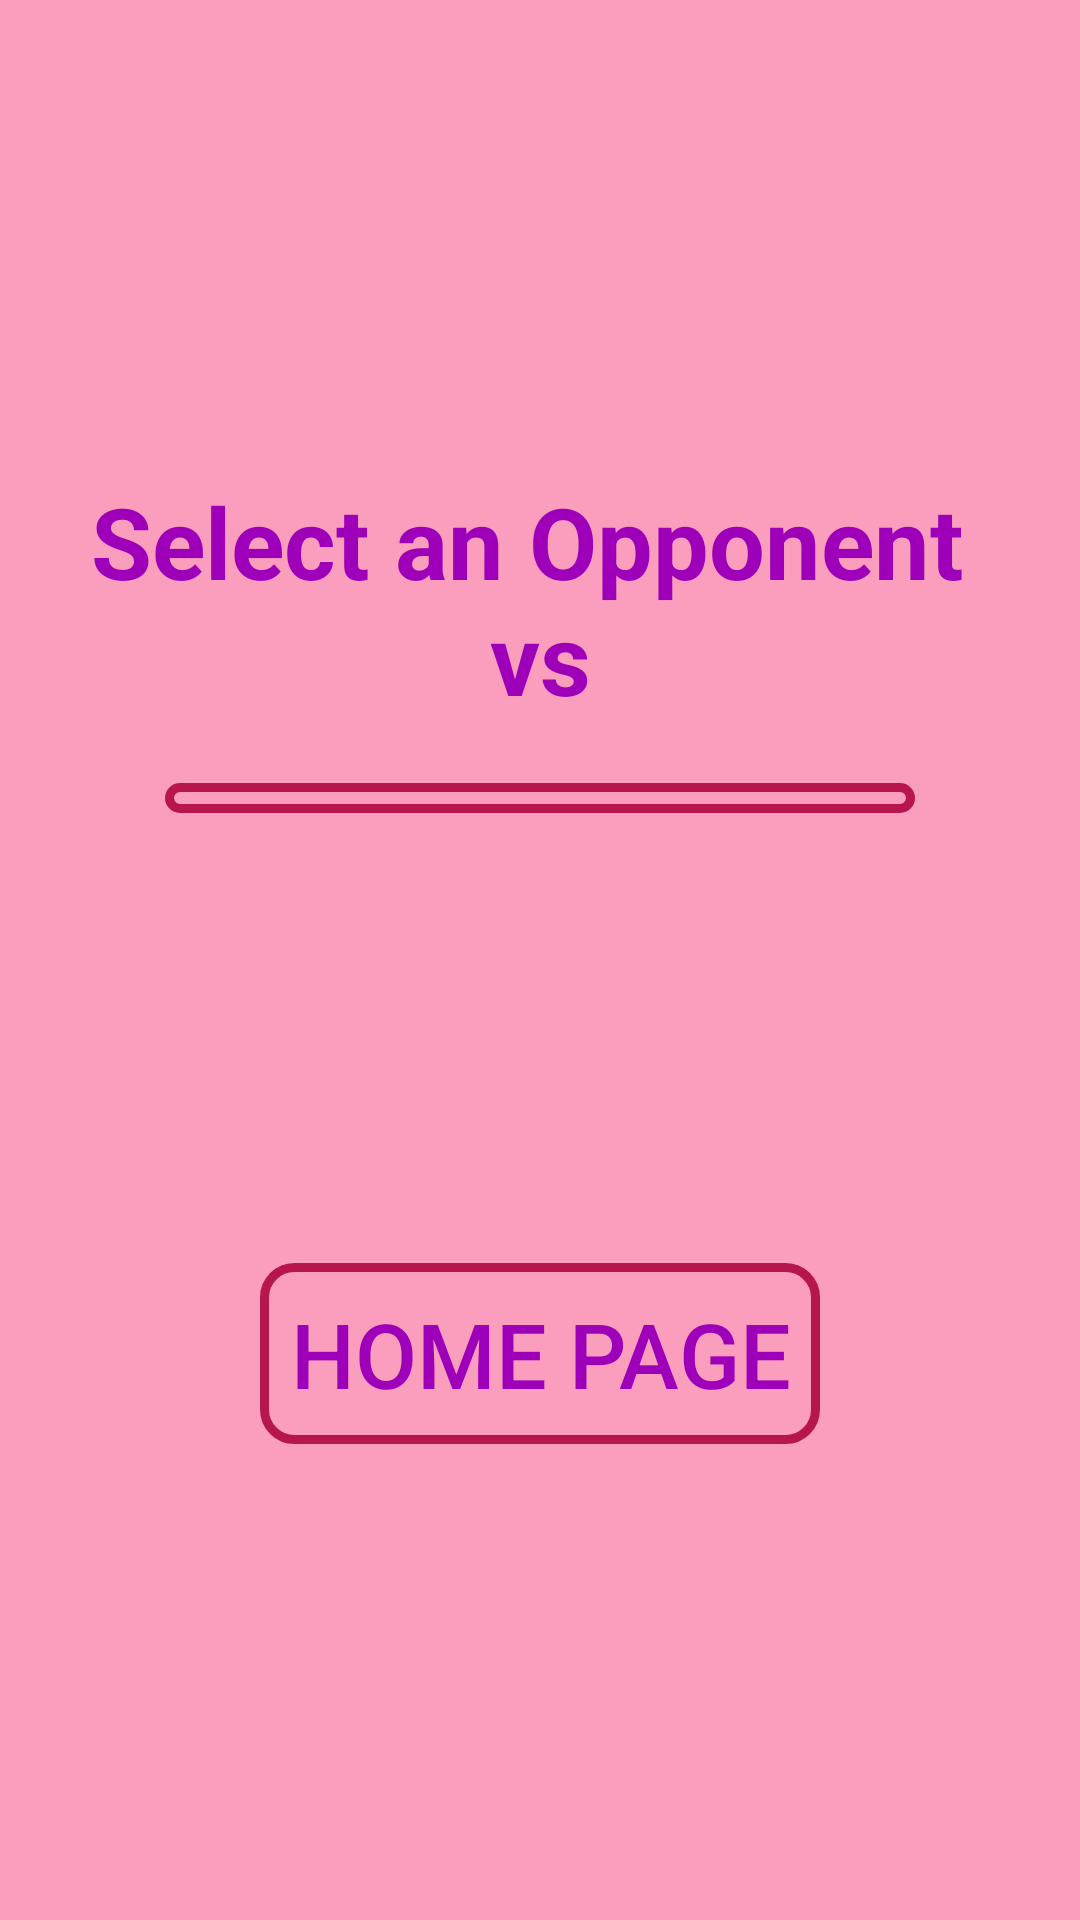

Produce the Android XML layout that renders to this screen, including the resource entries it uses.
<!-- AndroidManifest.xml: application theme Theme.TicTacToe -->
<!-- res/layout/activity_pick_opponent.xml -->
<?xml version="1.0" encoding="utf-8"?>
<LinearLayout xmlns:android="http://schemas.android.com/apk/res/android"
    android:layout_width="match_parent"
    android:layout_height="match_parent"
    android:gravity="center"
    android:orientation="vertical">

    <TextView
        android:id="@+id/textView_pickOpponent"
        android:layout_width="wrap_content"
        android:layout_height="wrap_content"
        android:text="@string/pickOpponent"
        android:textAlignment="center"
        android:textColor="@color/lavender"
        android:textDirection="firstStrong"
        android:textSize="33sp"
        android:textStyle="bold" />

    <ListView
        android:id="@+id/listView_opponents"
        android:layout_width="250dp"
        android:layout_height="wrap_content"
        android:layout_marginTop="20dp"
        android:layout_marginBottom="50dp"
        android:background="@drawable/border"
        android:divider="@color/darkPink"
        android:dividerHeight="3dp"
        android:paddingStart="5dp"
        android:paddingTop="5dp"
        android:paddingEnd="5dp"
        android:paddingBottom="5dp"
        android:textAlignment="center" >

    </ListView>

    <Button
        android:id="@+id/button_homePage"
        android:layout_width="wrap_content"
        android:layout_height="wrap_content"
        android:layout_marginTop="100dp"
        android:background="@drawable/border"
        android:backgroundTint="@color/darkPink"
        android:paddingLeft="10dp"
        android:paddingTop="10dp"
        android:paddingRight="10dp"
        android:paddingBottom="10dp"
        android:text="@string/homePage"
        android:textAlignment="center"
        android:textColor="@color/lavender"
        android:textSize="30sp" />

</LinearLayout>
<!-- resources referenced by this layout -->
<resources>
  <color name="darkPink">#B6164D</color>
  <color name="lavender">#9D00B8</color>
  <!-- drawable border (drawable) -->
  <?xml version="1.0" encoding="utf-8"?>
  <shape xmlns:android="http://schemas.android.com/apk/res/android" android:shape="rectangle" >
      <solid android:color="@android:color/transparent" />
      <stroke android:width="3dip" android:color="@color/darkPink"/>
      <padding android:bottom="10dp" android:left="20dp" android:right="20dp" android:top="10dp"/>
      <corners android:radius="10dp"/>
  </shape>
  <string name="homePage">Home Page</string>
  <string name="pickOpponent">Select an Opponent \nvs</string>
  <style name="Theme.TicTacToe" parent="Theme.MaterialComponents.DayNight.DarkActionBar">
          
          <item name="colorPrimary">@color/lavender</item>
          <item name="colorPrimaryVariant">@color/lavender</item>
          // okay button for popup
          <item name="colorOnPrimary">@color/black</item>
          
          <item name="colorSecondary">@color/salmonPink</item>
          <item name="colorSecondaryVariant">@color/salmonPink</item>
          <item name="colorOnSecondary">@color/hotPink</item>
          
          <item name="android:statusBarColor">@color/hotPink</item>
          
          <item name="android:background">@color/hotPink</item>
  
  
      </style>
  
      // pop up window text
  <color name="black">#FF000000</color>
  <color name="salmonPink">#D6A4A4</color>
  <color name="hotPink">#FB9EBE</color>
</resources>
